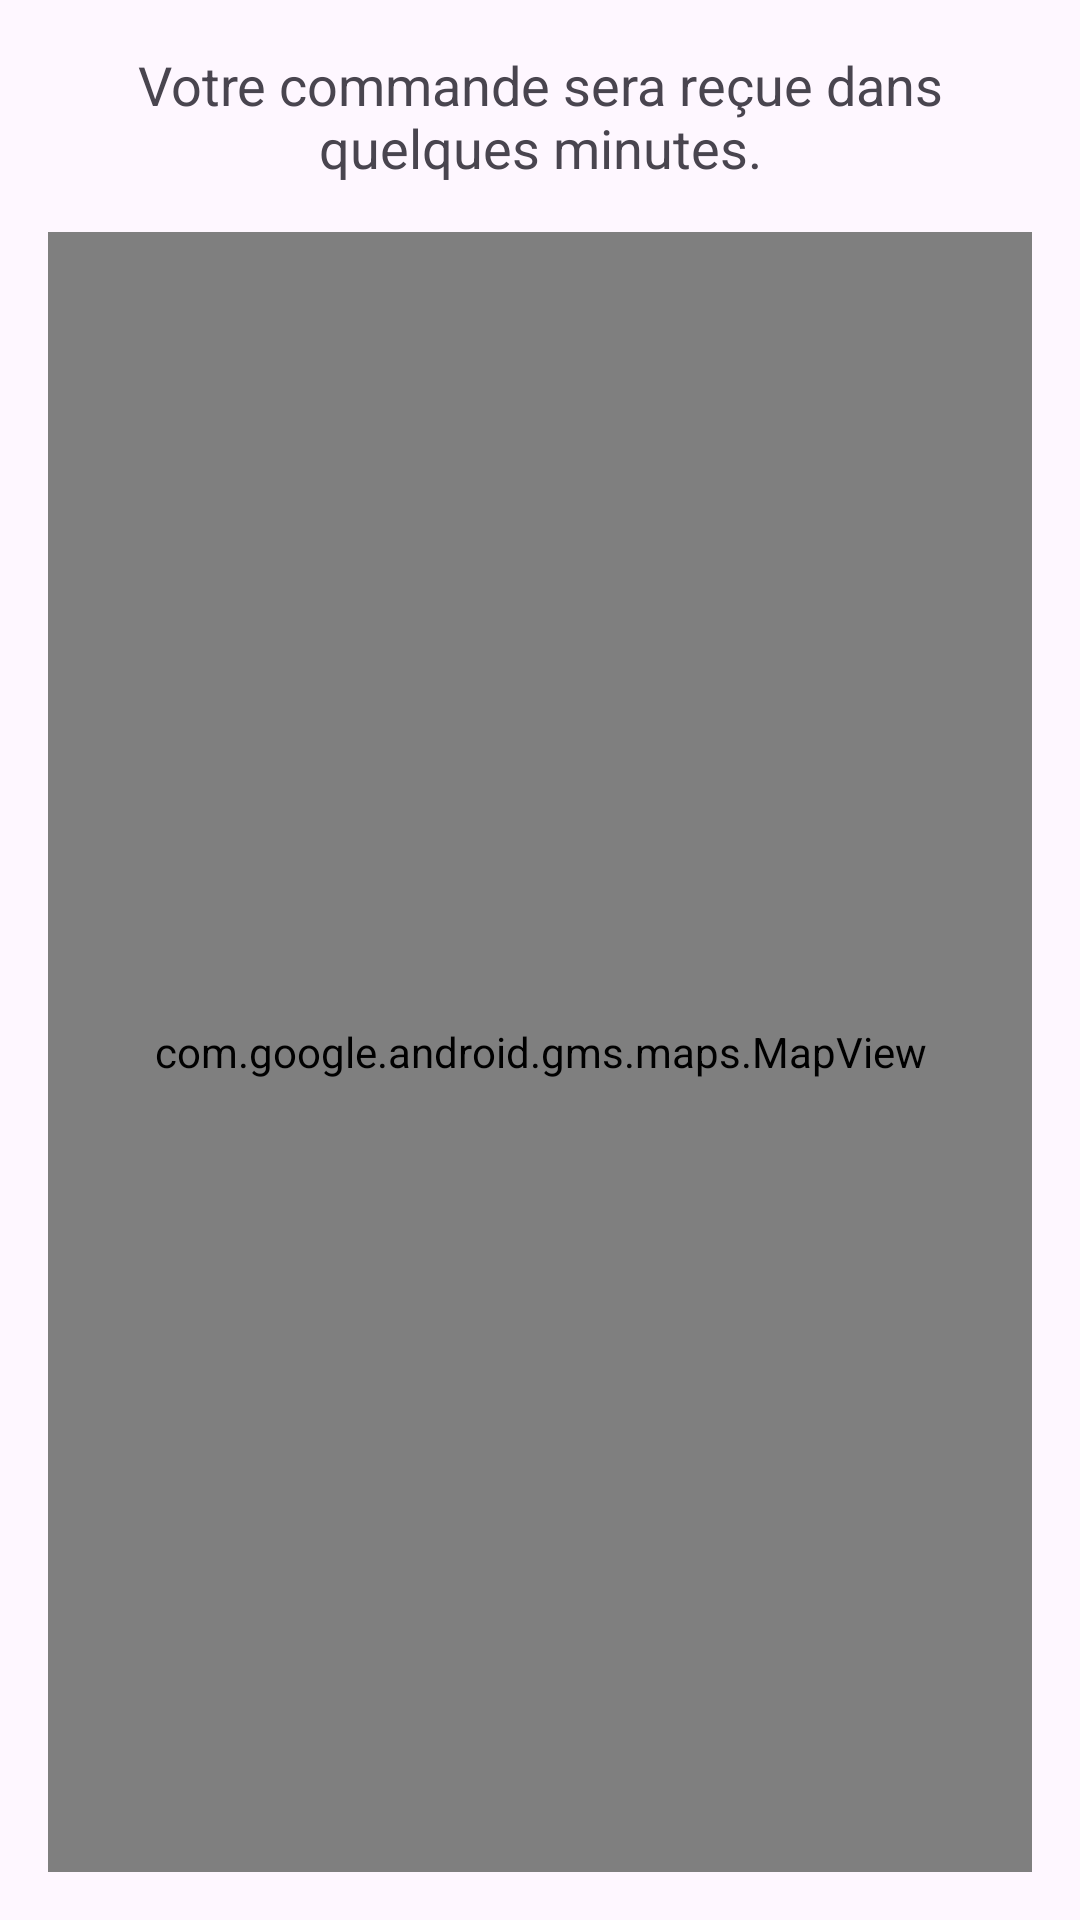

Write the Android layout XML for this screen, with the resource values it uses.
<!-- AndroidManifest.xml: application theme Theme.PharmacyApp -->
<!-- res/layout/fragment_blank_confirmation.xml -->
<?xml version="1.0" encoding="utf-8"?>
<LinearLayout xmlns:android="http://schemas.android.com/apk/res/android"
    android:layout_width="match_parent"
    android:layout_height="match_parent"
    xmlns:tools="http://schemas.android.com/tools"
    android:orientation="vertical"
    android:padding="16dp"
    tools:context=".BlankFragmentConfirmation">

    
    <TextView
        android:id="@+id/confirmationText"
        android:layout_width="match_parent"
        android:layout_height="wrap_content"
        android:text="Votre commande sera reçue dans quelques minutes."
        android:textSize="18sp"
        android:textAlignment="center"
        android:layout_marginBottom="16dp" />

    <com.google.android.gms.maps.MapView
        android:id="@+id/driverMap"
        android:layout_width="match_parent"
        android:layout_height="match_parent"
        android:layout_below="@id/confirmationText" />
</LinearLayout>
<!-- resources referenced by this layout -->
<resources>
  <style name="Theme.PharmacyApp" parent="Base.Theme.PharmacyApp" />
  <style name="Base.Theme.PharmacyApp" parent="Theme.Material3.Light.NoActionBar">
          
          
      </style>
</resources>
